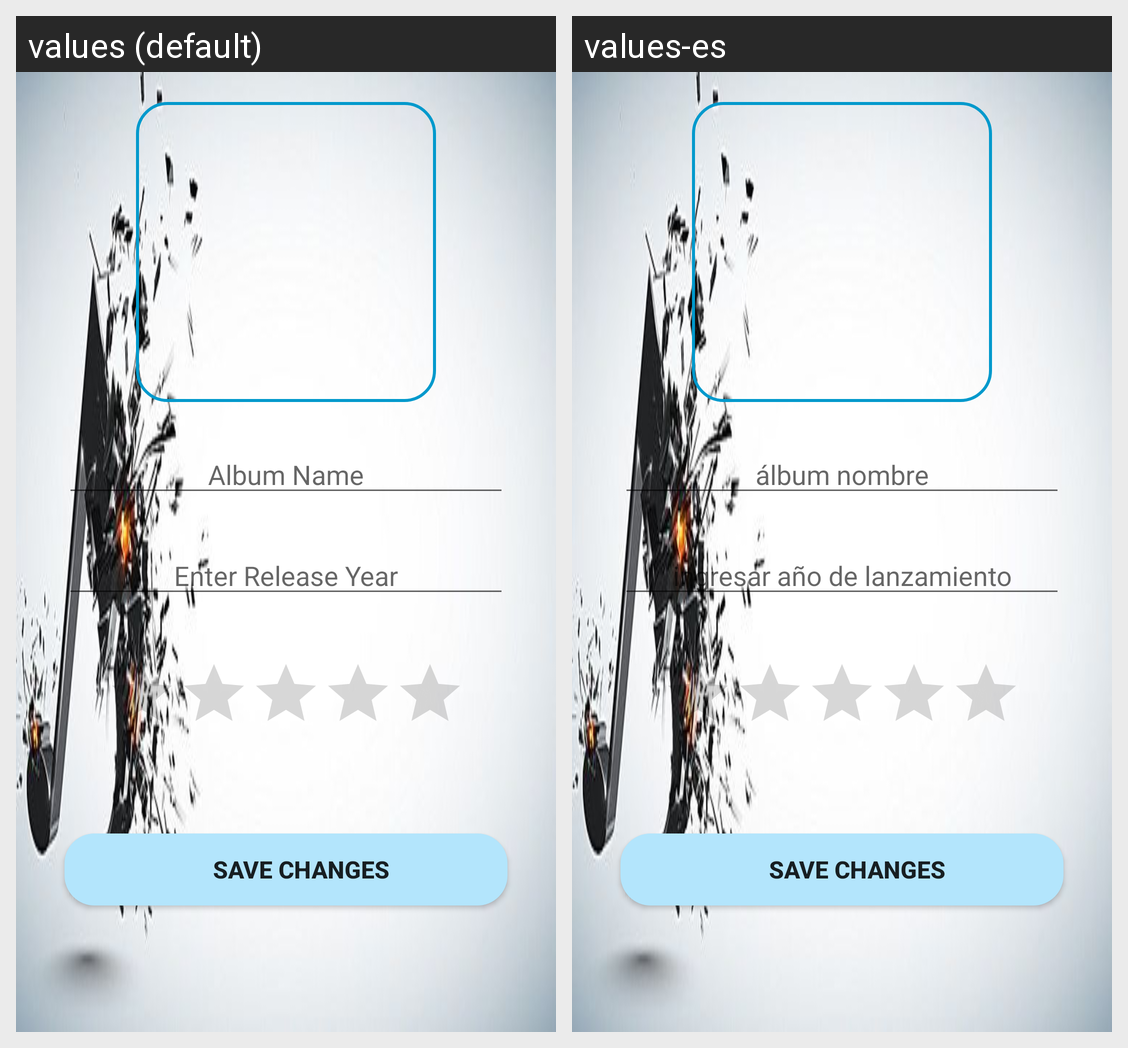

Translations of the strings shown on this Android screen, per locale in the grid:
Android screen res/layout/activity_edit_a_lbum.xml rendered under 2 locales, left to right: values (default), values-es. Device: Nexus 5 (rendered at 1080×1920; each locale shown at half size, 540×960, under a caption strip naming it); theme AppTheme.
Strings drawn on this screen, with the default value and each locale's value (text and hints the layout hard-codes, and strings that could not be matched under every locale, appear in the picture but are not listed):

album_name
  values: Album Name
  values-es: álbum nombre

enter_release_year
  values: Enter Release Year
  values-es: ingresar año de lanzamiento
